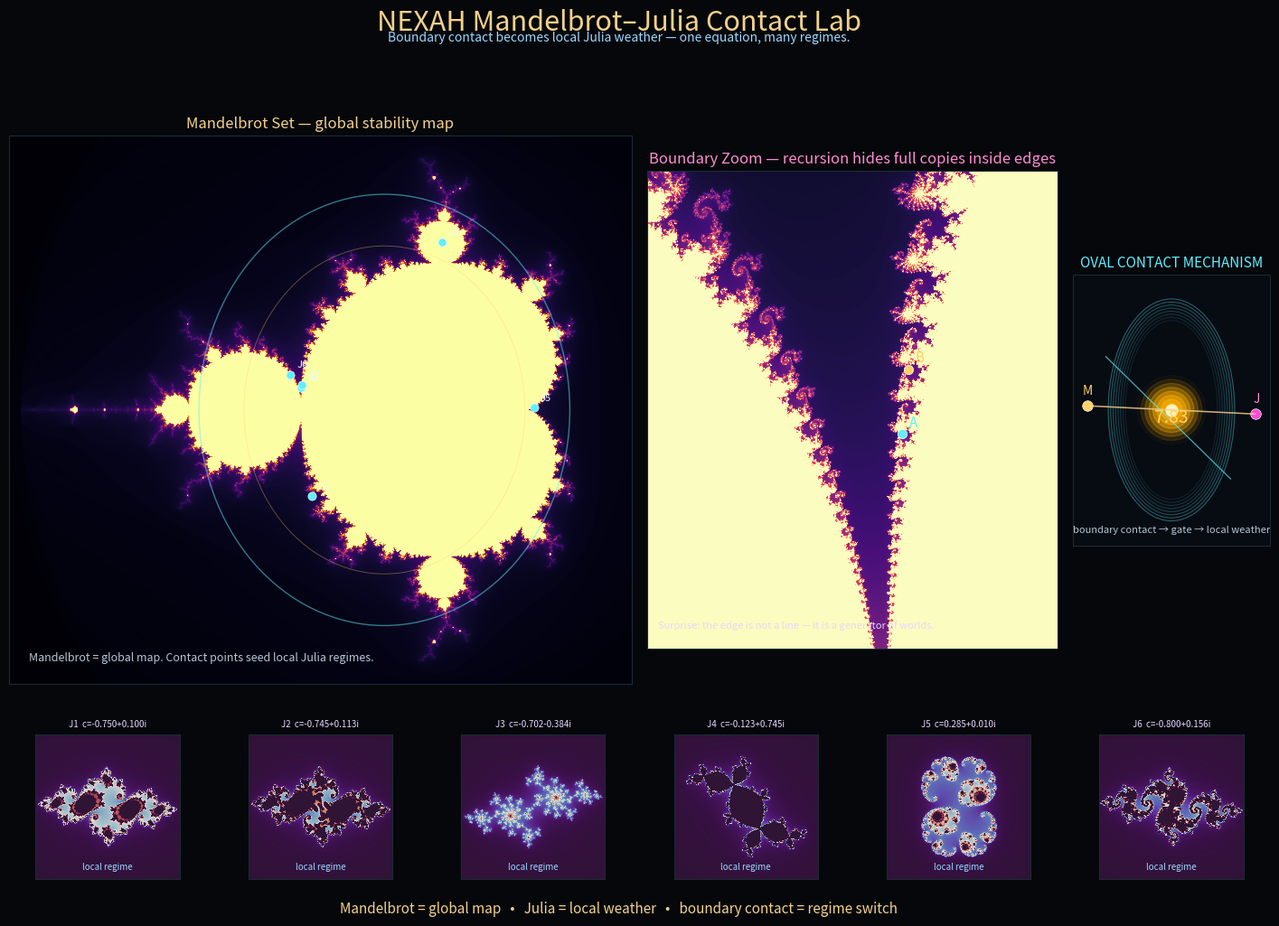

Generate this figure with matplotlib:
#!/usr/bin/env python3
"""
NEXAH Mandelbrot–Julia Contact Lab
----------------------------------
Generates a cinematic scientific visualization showing:

Mandelbrot boundary contact -> Julia local weather -> oval containment field.

Outputs:
  1. static contact atlas PNG
  2. optional animated GIF of boundary points / Julia morphing

Run:
  python nexah_mandelbrot_julia_contact_lab.py
  python nexah_mandelbrot_julia_contact_lab.py --gif
  python nexah_mandelbrot_julia_contact_lab.py --hires --gif

Dependencies:
  pip install numpy matplotlib pillow
"""

from __future__ import annotations

import argparse
from pathlib import Path
import numpy as np
import matplotlib.pyplot as plt
from matplotlib.patches import Ellipse, Circle
from matplotlib.animation import FuncAnimation, PillowWriter


def mandelbrot(xmin, xmax, ymin, ymax, w=1000, h=760, max_iter=240):
    x = np.linspace(xmin, xmax, w)
    y = np.linspace(ymin, ymax, h)
    c = x[None, :] + 1j * y[:, None]
    z = np.zeros_like(c)
    m = np.zeros(c.shape, dtype=float)
    mask = np.ones(c.shape, dtype=bool)

    for i in range(max_iter):
        z[mask] = z[mask] * z[mask] + c[mask]
        escaped = np.abs(z) > 2
        newly = mask & escaped
        if np.any(newly):
            m[newly] = i + 1 - np.log2(np.log(np.abs(z[newly])) + 1e-12)
        mask &= ~escaped

    m[mask] = max_iter
    return x, y, m


def julia(c, xmin=-1.55, xmax=1.55, ymin=-1.55, ymax=1.55, w=320, h=320, max_iter=180):
    x = np.linspace(xmin, xmax, w)
    y = np.linspace(ymin, ymax, h)
    z = x[None, :] + 1j * y[:, None]
    m = np.zeros(z.shape, dtype=float)
    mask = np.ones(z.shape, dtype=bool)

    for i in range(max_iter):
        z[mask] = z[mask] * z[mask] + c
        escaped = np.abs(z) > 2
        newly = mask & escaped
        if np.any(newly):
            m[newly] = i + 1 - np.log2(np.log(np.abs(z[newly])) + 1e-12)
        mask &= ~escaped

    m[mask] = max_iter
    return m


def make_contact_atlas(outdir: Path, hires: bool = False):
    outdir.mkdir(parents=True, exist_ok=True)

    if hires:
        dpi = 220
        main_w, main_h = 1300, 950
        zoom_w = zoom_h = 850
        julia_w = 360
    else:
        dpi = 160
        main_w, main_h = 900, 680
        zoom_w = zoom_h = 620
        julia_w = 260

    # Carefully chosen near-boundary parameters.
    c_values = [
        -0.75 + 0.10j,
        -0.74543 + 0.11301j,
        -0.70176 - 0.3842j,
        -0.123 + 0.745j,
        0.285 + 0.01j,
        -0.8 + 0.156j,
    ]

    print("[1/4] Computing Mandelbrot global map...")
    x, y, m = mandelbrot(-2.1, 0.75, -1.25, 1.25, main_w, main_h, 240)

    print("[2/4] Computing Mandelbrot boundary zoom...")
    xz, yz, mz = mandelbrot(-0.82, -0.70, 0.05, 0.19, zoom_w, zoom_h, 380)

    print("[3/4] Computing Julia local regimes...")
    j_maps = [julia(c, w=julia_w, h=julia_w, max_iter=190) for c in c_values]

    fig = plt.figure(figsize=(18, 11), dpi=dpi, facecolor="#05070b")
    gs = fig.add_gridspec(
        3, 6,
        height_ratios=[1.08, 1.08, 0.55],
        wspace=0.08,
        hspace=0.12,
    )

    ax_main = fig.add_subplot(gs[0:2, 0:3])
    ax_zoom = fig.add_subplot(gs[0:2, 3:5])
    ax_oval = fig.add_subplot(gs[0:2, 5])
    j_axes = [fig.add_subplot(gs[2, i]) for i in range(6)]

    for ax in [ax_main, ax_zoom, ax_oval] + j_axes:
        ax.set_facecolor("#070b12")
        ax.set_xticks([])
        ax.set_yticks([])
        for spine in ax.spines.values():
            spine.set_color("#1b2b34")

    fig.suptitle(
        "NEXAH Mandelbrot–Julia Contact Lab",
        color="#f3d18a",
        fontsize=22,
        y=0.985,
    )
    fig.text(
        0.5,
        0.952,
        "Boundary contact becomes local Julia weather — one equation, many regimes.",
        ha="center",
        color="#9ad7ff",
        fontsize=10,
    )

    # Main Mandelbrot panel
    ax_main.imshow(
        m,
        extent=[x.min(), x.max(), y.min(), y.max()],
        origin="lower",
        cmap="inferno",
        vmin=0,
        vmax=95,
    )
    ax_main.set_title("Mandelbrot Set — global stability map", color="#f3d18a", fontsize=12)
    ax_main.set_xlim(-2.05, 0.72)
    ax_main.set_ylim(-1.22, 1.22)

    for idx, c in enumerate(c_values):
        ax_main.scatter([c.real], [c.imag], s=44, c="#5ef0ff", edgecolors="white", linewidths=0.45, zorder=4)
        ax_main.text(c.real + 0.03, c.imag + 0.03, f"J{idx+1}", color="#eafcff", fontsize=8)

    ax_main.add_patch(Ellipse((-0.38, 0.0), 1.65, 1.92, fill=False, edgecolor="#5ef0ff", lw=1.0, alpha=0.50))
    ax_main.add_patch(Ellipse((-0.38, 0.0), 1.25, 1.46, fill=False, edgecolor="#ffd166", lw=0.7, alpha=0.35))
    ax_main.text(
        -1.96,
        -1.12,
        "Mandelbrot = global map. Contact points seed local Julia regimes.",
        color="#b6c7d7",
        fontsize=9,
    )

    # Zoom panel
    ax_zoom.imshow(
        mz,
        extent=[xz.min(), xz.max(), yz.min(), yz.max()],
        origin="lower",
        cmap="magma",
        vmin=0,
        vmax=170,
    )
    ax_zoom.set_title("Boundary Zoom — recursion hides full copies inside edges", color="#ff8bd1", fontsize=12)
    ax_zoom.set_xlim(-0.82, -0.70)
    ax_zoom.set_ylim(0.05, 0.19)

    near = [
        (-0.74543 + 0.11301j, "A", "#5ef0ff"),
        (-0.743643887037151 + 0.13182590420533j, "B", "#ffd166"),
    ]
    for c, lab, col in near:
        ax_zoom.scatter([c.real], [c.imag], s=55, c=col, edgecolors="white", linewidths=0.55)
        ax_zoom.text(c.real + 0.002, c.imag + 0.002, lab, color=col, fontsize=11)

    ax_zoom.text(
        -0.817,
        0.056,
        "Surprise: the edge is not a line — it is a generator of worlds.",
        color="#e8d7ff",
        fontsize=8,
    )

    # Oval mechanism panel
    ax_oval.set_title("OVAL CONTACT MECHANISM", color="#5ef0ff", fontsize=11)
    ax_oval.set_xlim(-1.2, 1.2)
    ax_oval.set_ylim(-1.65, 1.65)
    ax_oval.set_aspect("equal")

    for i in range(8):
        ax_oval.add_patch(
            Ellipse(
                (0, 0),
                1.12 + i * 0.06,
                2.18 + i * 0.075,
                fill=False,
                edgecolor="#5ef0ff",
                lw=0.8,
                alpha=0.10 + i * 0.04,
            )
        )

    for rr, alpha in zip(np.linspace(0.08, 0.42, 8), np.linspace(0.65, 0.03, 8)):
        ax_oval.add_patch(Circle((0, 0), rr, color="#ffb000", alpha=alpha))
    ax_oval.scatter([0], [0], s=85, c="#fff4bf")

    ax_oval.scatter([-1.02], [0.05], s=70, c="#ffd166", edgecolors="white", linewidths=0.45)
    ax_oval.scatter([1.02], [-0.05], s=70, c="#ff4bd8", edgecolors="white", linewidths=0.45)
    ax_oval.plot([-1.02, 0, 1.02], [0.05, 0, -0.05], color="#f3d18a", lw=1.15, alpha=0.82)
    ax_oval.plot([-0.8, 0.72], [0.65, -0.84], color="#5ef0ff", lw=0.9, alpha=0.7)

    ax_oval.text(0, -0.16, "7.83", ha="center", color="#ffd166", fontsize=14)
    ax_oval.text(-1.08, 0.18, "M", color="#ffd166", fontsize=10)
    ax_oval.text(1.0, 0.08, "J", color="#ff8bd1", fontsize=10)
    ax_oval.text(0, -1.5, "boundary contact → gate → local weather", color="#b6c7d7", ha="center", fontsize=8)

    # Julia strip
    for i, ax in enumerate(j_axes):
        c = c_values[i]
        ax.imshow(
            j_maps[i],
            extent=[-1.55, 1.55, -1.55, 1.55],
            origin="lower",
            cmap="twilight_shifted",
            vmin=0,
            vmax=85,
        )
        ax.set_title(f"J{i+1}  c={c.real:.3f}{c.imag:+.3f}i", color="#e8d7ff", fontsize=7)
        ax.text(0, -1.37, "local regime", color="#9ad7ff", fontsize=7, ha="center")

    fig.text(
        0.5,
        0.075,
        "Mandelbrot = global map   •   Julia = local weather   •   boundary contact = regime switch",
        ha="center",
        color="#f3d18a",
        fontsize=11,
    )

    out_png = outdir / "nexah_mandelbrot_julia_contact_lab.png"
    plt.savefig(out_png, bbox_inches="tight", facecolor=fig.get_facecolor())
    plt.close(fig)
    print(f"[4/4] Saved {out_png}")
    return out_png


def make_morph_gif(outdir: Path, hires: bool = False):
    outdir.mkdir(parents=True, exist_ok=True)

    frames = 72 if not hires else 120
    w = 320 if not hires else 460
    max_iter = 160 if not hires else 220

    # A path walking along interesting near-boundary values.
    anchors = np.array([
        -0.75 + 0.10j,
        -0.74543 + 0.11301j,
        -0.743643887037151 + 0.13182590420533j,
        -0.70176 - 0.3842j,
        -0.123 + 0.745j,
        0.285 + 0.01j,
        -0.8 + 0.156j,
        -0.75 + 0.10j,
    ], dtype=complex)

    # Smooth interpolation between anchors.
    path = []
    steps_per = frames // (len(anchors) - 1)
    for a, b in zip(anchors[:-1], anchors[1:]):
        for k in range(steps_per):
            u = k / steps_per
            u = 0.5 - 0.5 * np.cos(np.pi * u)
            path.append(a * (1 - u) + b * u)
    path = np.array(path[:frames])

    fig = plt.figure(figsize=(8, 8), dpi=130, facecolor="#05070b")
    gs = fig.add_gridspec(2, 1, height_ratios=[0.16, 1.0], hspace=0.05)
    ax_text = fig.add_subplot(gs[0])
    ax = fig.add_subplot(gs[1])

    for a in (ax_text, ax):
        a.set_facecolor("#070b12")
        a.set_xticks([])
        a.set_yticks([])
        for s in a.spines.values():
            s.set_color("#1b2b34")

    ax_text.text(0.5, 0.65, "NEXAH Julia Weather Morph", ha="center", color="#f3d18a", fontsize=15)
    c_label = ax_text.text(0.5, 0.20, "", ha="center", color="#9ad7ff", fontsize=9)

    im = ax.imshow(
        np.zeros((w, w)),
        extent=[-1.55, 1.55, -1.55, 1.55],
        origin="lower",
        cmap="twilight_shifted",
        vmin=0,
        vmax=85,
    )

    # Subtle oval shell overlay
    for i in range(4):
        ax.add_patch(Ellipse((0, 0), 1.6 + i * 0.10, 2.25 + i * 0.12, fill=False, edgecolor="#5ef0ff", alpha=0.12 + i * 0.04, lw=0.8))
    ax.scatter([0], [0], s=36, c="#ffd166", alpha=0.7)

    def update(frame):
        c = path[frame]
        m = julia(c, w=w, h=w, max_iter=max_iter)
        im.set_data(m)
        c_label.set_text(f"c = {c.real:.6f} {c.imag:+.6f}i   |   tiny parameter motion → changing local world")
        return [im, c_label]

    ani = FuncAnimation(fig, update, frames=len(path), interval=80, blit=False)
    out_gif = outdir / "nexah_julia_weather_morph.gif"
    ani.save(out_gif, writer=PillowWriter(fps=14))
    plt.close(fig)
    print(f"Saved {out_gif}")
    return out_gif


def main():
    parser = argparse.ArgumentParser()
    parser.add_argument("--outdir", default="nexah_mandelbrot_output", help="Output directory")
    parser.add_argument("--hires", action="store_true", help="Higher resolution, slower")
    parser.add_argument("--gif", action="store_true", help="Also render Julia morph GIF")
    args = parser.parse_args()

    outdir = Path(args.outdir)
    make_contact_atlas(outdir, hires=args.hires)
    if args.gif:
        make_morph_gif(outdir, hires=args.hires)


if __name__ == "__main__":
    main()
